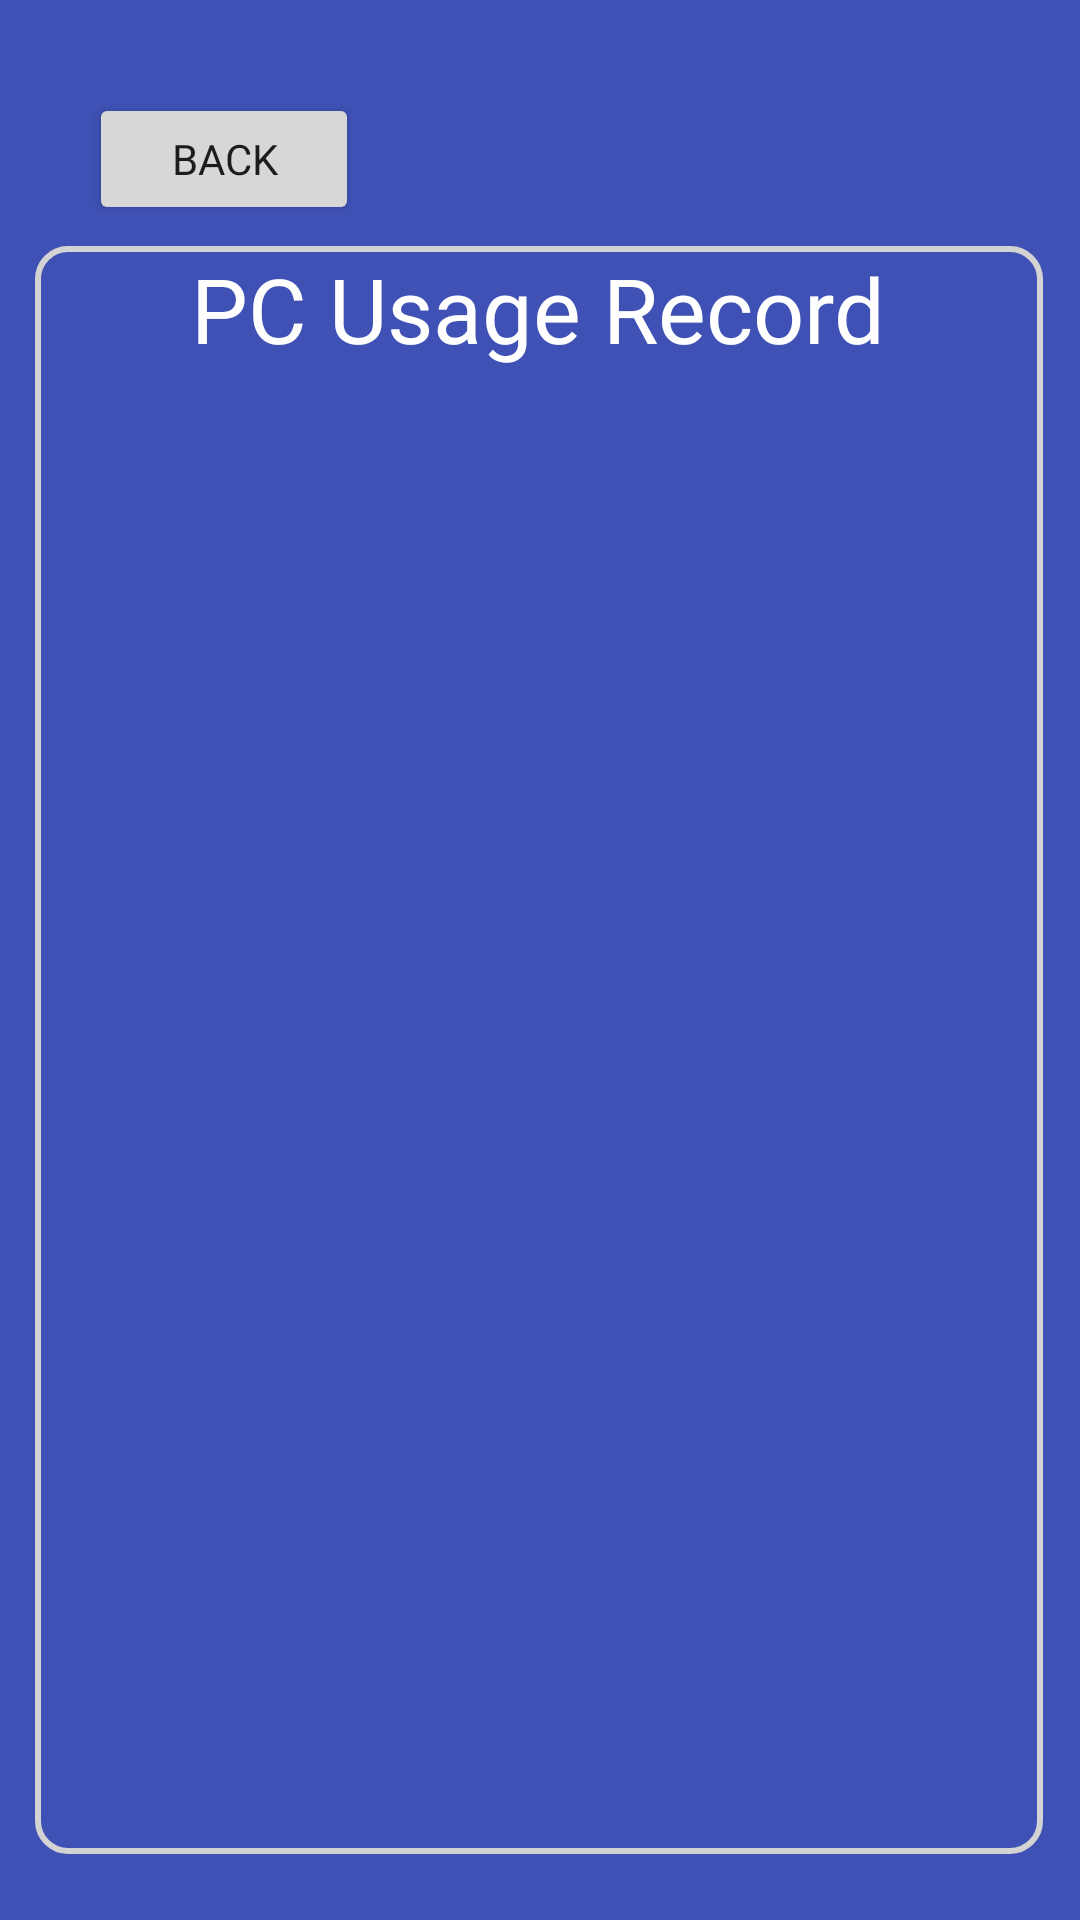

Produce the Android XML layout that renders to this screen, including the resource entries it uses.
<!-- AndroidManifest.xml: application theme Theme.CCUM -->
<!-- res/layout/usagec.xml -->
<?xml version="1.0" encoding="utf-8"?>
<androidx.constraintlayout.widget.ConstraintLayout xmlns:android="http://schemas.android.com/apk/res/android"
    xmlns:app="http://schemas.android.com/apk/res-auto"
    xmlns:tools="http://schemas.android.com/tools"
    android:layout_width="match_parent"
    android:layout_height="match_parent"
    tools:context=".UsageC"
    android:background="#3F51B5">


    <ScrollView
        android:id="@+id/scrollView2"
        android:layout_width="336dp"
        android:layout_height="538dp"
        app:layout_constraintBottom_toBottomOf="parent"
        app:layout_constraintEnd_toEndOf="parent"
        app:layout_constraintHorizontal_bias="0.493"
        app:layout_constraintStart_toStartOf="parent"
        app:layout_constraintTop_toTopOf="parent"
        app:layout_constraintVertical_bias="0.803">

        <LinearLayout
            android:layout_width="match_parent"
            android:layout_height="wrap_content"
            android:orientation="vertical">

            <ListView
                android:id="@+id/displayusage"
                android:layout_width="match_parent"
                android:layout_height="536dp"
                tools:layout_editor_absoluteX="161dp"
                tools:layout_editor_absoluteY="1dp"
                android:background="@drawable/round"/>
        </LinearLayout>
    </ScrollView>

    <TextView
        android:id="@+id/textView12"
        android:layout_width="wrap_content"
        android:layout_height="wrap_content"
        android:fontFamily="@font/fugaz_one"
        android:gravity="center"
        android:text="PC Usage Record"
        android:textColor="#ffff"
        android:textSize="30dp"
        app:layout_constraintBottom_toBottomOf="parent"
        app:layout_constraintEnd_toEndOf="parent"
        app:layout_constraintHorizontal_bias="0.496"
        app:layout_constraintStart_toStartOf="parent"
        app:layout_constraintTop_toTopOf="parent"
        app:layout_constraintVertical_bias="0.138" />

    <androidx.appcompat.widget.AppCompatButton
        android:id="@+id/backbtn5"
        android:layout_width="90dp"
        android:layout_height="44dp"
        android:fontFamily="@font/poppins_medium"
        android:text="@string/back"
        app:layout_constraintBottom_toBottomOf="parent"
        app:layout_constraintEnd_toEndOf="parent"
        app:layout_constraintHorizontal_bias="0.11"
        app:layout_constraintStart_toStartOf="parent"
        app:layout_constraintTop_toTopOf="parent"
        app:layout_constraintVertical_bias="0.052" />

</androidx.constraintlayout.widget.ConstraintLayout>
<!-- resources referenced by this layout -->
<resources>
  <!-- drawable round (drawable) -->
  <?xml version="1.0" encoding="utf-8"?>
  <shape xmlns:android="http://schemas.android.com/apk/res/android">
      <corners android:radius="10dp"/>
      <stroke android:width="2dp"
          android:color="#D3D3D3"/>
  </shape>
  <string name="back">Back</string>
  <style name="Theme.CCUM" parent="Theme.MaterialComponents.DayNight.DarkActionBar">
          
          <item name="colorPrimary">@color/purple_500</item>
          <item name="colorPrimaryVariant">@color/purple_700</item>
          <item name="colorOnPrimary">@color/white</item>
          
          <item name="colorSecondary">@color/teal_200</item>
          <item name="colorSecondaryVariant">@color/teal_700</item>
          <item name="colorOnSecondary">@color/black</item>
          
          <item name="android:statusBarColor" tools:targetApi="l">?attr/colorPrimaryVariant</item>
          
      </style>
  <!-- not gathered from this repository: default colours our renderer supplied (Android Studio template values) -->
  <color name="purple_500">#FF6200EE</color>
  <color name="purple_700">#FF3700B3</color>
  <color name="teal_200">#FF03DAC5</color>
  <color name="teal_700">#FF018786</color>
  <color name="black">#FF000000</color>
  <color name="white">#FFFFFFFF</color>
</resources>
